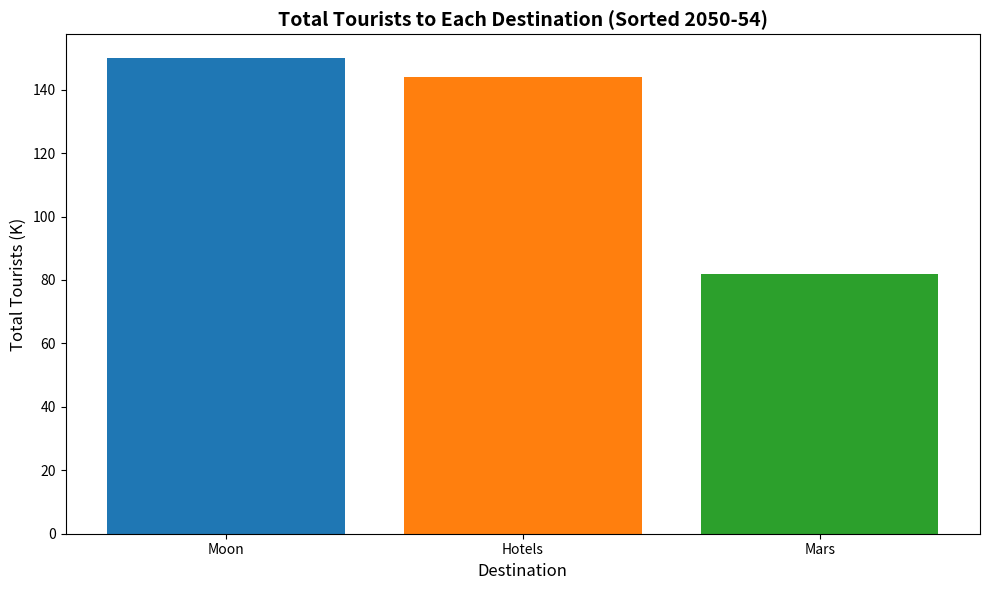

This chart was generated by the following Python code:
import numpy as np
import matplotlib.pyplot as plt

destinations = ['Moon', 'Mars', 'Hotels']
tourists_data = np.array([
    [20, 25, 30, 35, 40],  # Moon
    [5, 10, 15, 22, 30],   # Mars
    [15, 20, 28, 36, 45],  # Hotels
])

# Calculate total tourists for each destination
total_tourists = tourists_data.sum(axis=1)

# Sort the data by total number of tourists in descending order
sorted_indices = np.argsort(total_tourists)[::-1]
sorted_destinations = np.array(destinations)[sorted_indices]
sorted_totals = total_tourists[sorted_indices]

# Plotting sorted bar chart
fig, ax = plt.subplots(figsize=(10, 6))
ax.bar(sorted_destinations, sorted_totals, color=['#1f77b4', '#ff7f0e', '#2ca02c'])

ax.set_xlabel('Destination', fontsize=12)
ax.set_ylabel('Total Tourists (K)', fontsize=12)
ax.set_title('Total Tourists to Each Destination (Sorted 2050-54)', fontsize=14, weight='bold')

plt.tight_layout()
plt.show()
